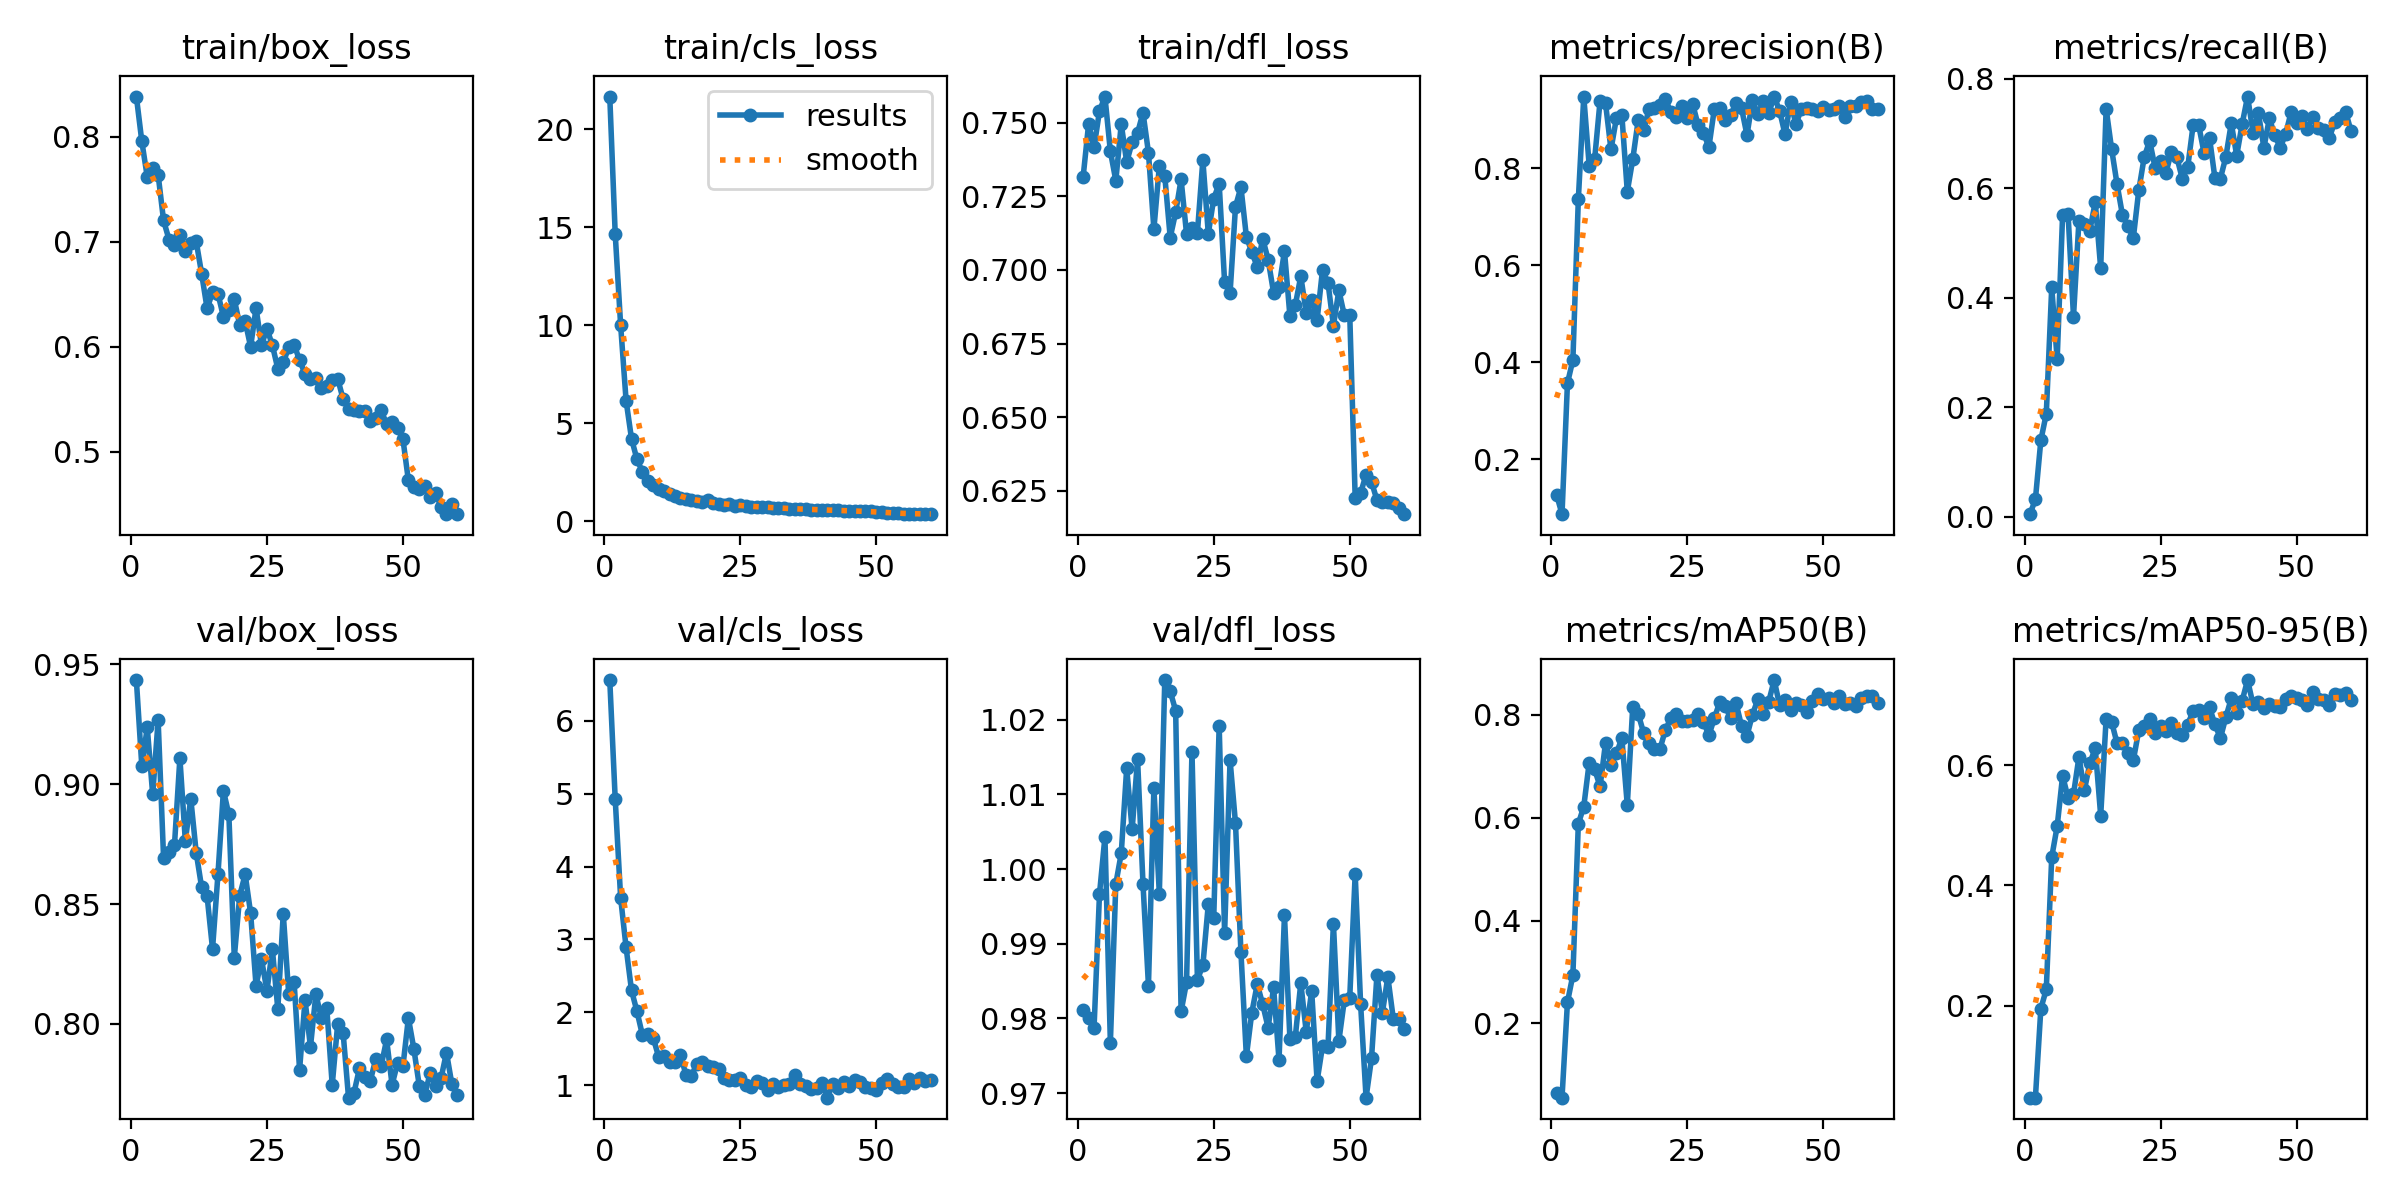

The table this chart was drawn from, first rows:
epoch, train/box_loss, train/cls_loss, train/dfl_loss, metrics/precision(B), metrics/recall(B), metrics/mAP50(B), metrics/mAP50-95(B), val/box_loss, val/cls_loss, val/dfl_loss, lr/pg0, lr/pg1, lr/pg2
1, 0.8381, 21.67, 0.7317, 0.1278, 0.00504, 0.0649, 0.04711, 0.9435, 6.561, 0.9811, 0.0002775, 0.0002775, 0.0002775
2, 0.7955, 14.66, 0.7495, 0.0873, 0.03216, 0.05587, 0.04697, 0.9076, 4.927, 0.9801, 0.000546, 0.000546, 0.000546
3, 0.7616, 9.989, 0.7416, 0.357, 0.1401, 0.2412, 0.1951, 0.9237, 3.568, 0.9787, 0.0008054, 0.0008054, 0.0008054
4, 0.7701, 6.146, 0.7539, 0.4052, 0.1884, 0.2941, 0.2271, 0.8958, 2.889, 0.9967, 0.0007918, 0.0007918, 0.0007918
5, 0.7636, 4.196, 0.7588, 0.736, 0.4193, 0.5879, 0.4472, 0.9266, 2.298, 1.004, 0.0007918, 0.0007918, 0.0007918
6, 0.7201, 3.151, 0.7402, 0.9479, 0.2878, 0.6214, 0.4984, 0.8694, 2.012, 0.9768, 0.000778, 0.000778, 0.000778
7, 0.702, 2.516, 0.7303, 0.8052, 0.5518, 0.707, 0.5823, 0.8717, 1.687, 0.998, 0.0007643, 0.0007643, 0.0007643
8, 0.6972, 2.067, 0.7494, 0.8194, 0.554, 0.6935, 0.5463, 0.8745, 1.706, 1.002, 0.0007505, 0.0007505, 0.0007505
9, 0.7063, 1.828, 0.7366, 0.9394, 0.3657, 0.6605, 0.5518, 0.911, 1.645, 1.014, 0.0007368, 0.0007368, 0.0007368
10, 0.6915, 1.637, 0.7433, 0.9341, 0.5409, 0.7454, 0.6136, 0.8764, 1.382, 1.005, 0.000723, 0.000723, 0.000723
11, 0.6985, 1.529, 0.7465, 0.8389, 0.5358, 0.7018, 0.5586, 0.894, 1.396, 1.015, 0.0007093, 0.0007093, 0.0007093
12, 0.7002, 1.389, 0.7533, 0.9034, 0.5231, 0.7247, 0.603, 0.8715, 1.314, 0.998, 0.0006956, 0.0006956, 0.0006956
13, 0.6694, 1.268, 0.7398, 0.9102, 0.5752, 0.7541, 0.6286, 0.857, 1.322, 0.9844, 0.0006818, 0.0006818, 0.0006818
14, 0.6365, 1.192, 0.7138, 0.7521, 0.4541, 0.6243, 0.5161, 0.8533, 1.413, 1.011, 0.0006681, 0.0006681, 0.0006681
15, 0.6516, 1.103, 0.7352, 0.8183, 0.7456, 0.8152, 0.6776, 0.8313, 1.14, 0.9967, 0.0006543, 0.0006543, 0.0006543
16, 0.6504, 1.071, 0.7319, 0.8989, 0.6725, 0.8018, 0.6723, 0.8626, 1.125, 1.025, 0.0006406, 0.0006406, 0.0006406
17, 0.6286, 1.017, 0.711, 0.8783, 0.6082, 0.7646, 0.6368, 0.8973, 1.289, 1.024, 0.0006268, 0.0006268, 0.0006268
18, 0.6353, 0.9962, 0.7195, 0.9228, 0.5515, 0.7446, 0.6365, 0.8874, 1.317, 1.021, 0.0006131, 0.0006131, 0.0006131
19, 0.645, 1.075, 0.7307, 0.9244, 0.5307, 0.7325, 0.6199, 0.8277, 1.256, 0.9809, 0.0005993, 0.0005993, 0.0005993
20, 0.6207, 0.9208, 0.7123, 0.9299, 0.5097, 0.733, 0.6084, 0.8536, 1.248, 0.9848, 0.0005856, 0.0005856, 0.0005856
21, 0.6242, 0.8922, 0.7143, 0.9433, 0.5966, 0.7702, 0.6582, 0.8624, 1.217, 1.016, 0.0005719, 0.0005719, 0.0005719
22, 0.6, 0.8374, 0.7127, 0.9154, 0.6572, 0.793, 0.6649, 0.8463, 1.102, 0.9852, 0.0005581, 0.0005581, 0.0005581
23, 0.6367, 0.8522, 0.7372, 0.9065, 0.6871, 0.8008, 0.6768, 0.816, 1.063, 0.9871, 0.0005444, 0.0005444, 0.0005444
24, 0.6013, 0.7851, 0.7123, 0.9275, 0.6379, 0.7877, 0.6533, 0.8271, 1.068, 0.9953, 0.0005306, 0.0005306, 0.0005306
25, 0.6172, 0.8037, 0.7242, 0.9044, 0.6496, 0.7875, 0.6651, 0.8139, 1.091, 0.9935, 0.0005169, 0.0005169, 0.0005169
26, 0.6014, 0.7785, 0.7293, 0.9336, 0.6291, 0.7889, 0.6573, 0.8312, 0.9995, 1.019, 0.0005031, 0.0005031, 0.0005031
27, 0.579, 0.735, 0.6958, 0.8897, 0.6671, 0.8004, 0.6698, 0.8062, 0.9676, 0.9914, 0.0004894, 0.0004894, 0.0004894
28, 0.5851, 0.7263, 0.6921, 0.8732, 0.6572, 0.7862, 0.6544, 0.846, 1.053, 1.015, 0.0004756, 0.0004756, 0.0004756
29, 0.5993, 0.7092, 0.7215, 0.8438, 0.6177, 0.7596, 0.6507, 0.8126, 1.027, 1.006, 0.0004619, 0.0004619, 0.0004619
30, 0.6018, 0.7081, 0.7281, 0.9226, 0.639, 0.7931, 0.6677, 0.8173, 0.9337, 0.9889, 0.0004482, 0.0004482, 0.0004482
31, 0.5871, 0.6804, 0.7113, 0.9238, 0.7164, 0.8246, 0.6906, 0.7809, 1.017, 0.9749, 0.0004344, 0.0004344, 0.0004344
32, 0.5743, 0.6706, 0.706, 0.9005, 0.7162, 0.8163, 0.6917, 0.81, 0.9769, 0.9808, 0.0004207, 0.0004207, 0.0004207
33, 0.5689, 0.6744, 0.701, 0.9091, 0.6649, 0.7933, 0.679, 0.7904, 1.006, 0.9846, 0.0004069, 0.0004069, 0.0004069
34, 0.5698, 0.6163, 0.7106, 0.9357, 0.6927, 0.8217, 0.6961, 0.8124, 1.014, 0.9819, 0.0003932, 0.0003932, 0.0003932
35, 0.5607, 0.6076, 0.7035, 0.9239, 0.6187, 0.7781, 0.6682, 0.8025, 1.138, 0.9788, 0.0003794, 0.0003794, 0.0003794
36, 0.5627, 0.6245, 0.6923, 0.8686, 0.6181, 0.7588, 0.6449, 0.8066, 1.014, 0.9842, 0.0003657, 0.0003657, 0.0003657
37, 0.5688, 0.6065, 0.6941, 0.9399, 0.6573, 0.7998, 0.6798, 0.7745, 0.9872, 0.9744, 0.0003519, 0.0003519, 0.0003519
38, 0.5697, 0.5889, 0.7064, 0.9115, 0.7191, 0.8299, 0.7111, 0.7999, 0.9457, 0.9938, 0.0003382, 0.0003382, 0.0003382
39, 0.5503, 0.5826, 0.6844, 0.9392, 0.6602, 0.8018, 0.6864, 0.7964, 0.9659, 0.9773, 0.0003244, 0.0003244, 0.0003244
40, 0.5412, 0.5712, 0.6881, 0.9139, 0.7176, 0.8253, 0.7073, 0.7693, 1.034, 0.9776, 0.0003107, 0.0003107, 0.0003107
41, 0.5396, 0.5685, 0.6978, 0.948, 0.7679, 0.8672, 0.7418, 0.7713, 0.8263, 0.9848, 0.000297, 0.000297, 0.000297
42, 0.5392, 0.5521, 0.6855, 0.9184, 0.7021, 0.8181, 0.7014, 0.7814, 1.017, 0.9782, 0.0002832, 0.0002832, 0.0002832
43, 0.5391, 0.5452, 0.6898, 0.8698, 0.7373, 0.8281, 0.705, 0.778, 0.9552, 0.9837, 0.0002695, 0.0002695, 0.0002695
44, 0.5289, 0.5304, 0.683, 0.9368, 0.6744, 0.8082, 0.6945, 0.7763, 1.046, 0.9716, 0.0002557, 0.0002557, 0.0002557
45, 0.5326, 0.5107, 0.7001, 0.891, 0.7279, 0.8227, 0.7023, 0.7854, 0.9798, 0.9763, 0.000242, 0.000242, 0.000242
46, 0.5397, 0.5111, 0.6956, 0.9229, 0.6973, 0.8183, 0.6993, 0.7825, 1.075, 0.9762, 0.0002282, 0.0002282, 0.0002282
47, 0.5261, 0.5079, 0.6811, 0.9244, 0.6743, 0.8055, 0.6962, 0.7935, 1.036, 0.9927, 0.0002145, 0.0002145, 0.0002145
48, 0.5286, 0.49, 0.6931, 0.923, 0.6997, 0.8259, 0.7096, 0.7746, 0.9723, 0.977, 0.0002008, 0.0002008, 0.0002008
49, 0.523, 0.5227, 0.6846, 0.918, 0.7394, 0.8391, 0.7151, 0.7836, 0.9596, 0.9824, 0.000187, 0.000187, 0.000187
50, 0.5119, 0.4744, 0.6848, 0.9256, 0.7196, 0.8295, 0.7123, 0.7824, 0.937, 0.9828, 0.0001733, 0.0001733, 0.0001733
51, 0.4729, 0.446, 0.6227, 0.9196, 0.7315, 0.8331, 0.709, 0.8025, 1.021, 0.9993, 0.0001595, 0.0001595, 0.0001595
52, 0.4665, 0.428, 0.6243, 0.9227, 0.7092, 0.8233, 0.7001, 0.7897, 1.085, 0.9819, 0.0001458, 0.0001458, 0.0001458
53, 0.4647, 0.3977, 0.6305, 0.9277, 0.731, 0.8353, 0.7221, 0.7742, 1.008, 0.9694, 0.000132, 0.000132, 0.000132
54, 0.4678, 0.4053, 0.6281, 0.9066, 0.7105, 0.8211, 0.7104, 0.7704, 0.9698, 0.9747, 0.0001183, 0.0001183, 0.0001183
55, 0.4571, 0.3778, 0.6219, 0.9287, 0.7073, 0.8228, 0.7083, 0.7795, 0.977, 0.9858, 0.0001045, 0.0001045, 0.0001045
56, 0.4607, 0.3718, 0.6211, 0.9286, 0.692, 0.8173, 0.701, 0.7741, 1.079, 0.9808, 9.0797e-05, 9.0797e-05, 9.0797e-05
57, 0.4476, 0.3603, 0.6214, 0.9376, 0.7207, 0.8331, 0.7177, 0.7773, 1.03, 0.9856, 7.7053e-05, 7.7053e-05, 7.7053e-05
58, 0.4407, 0.3622, 0.6208, 0.9381, 0.7294, 0.8367, 0.7168, 0.7881, 1.096, 0.98, 6.3308e-05, 6.3308e-05, 6.3308e-05
59, 0.4508, 0.3687, 0.6192, 0.9213, 0.7404, 0.8371, 0.7207, 0.7748, 1.051, 0.98, 4.9564e-05, 4.9564e-05, 4.9564e-05
60, 0.441, 0.352, 0.6171, 0.9223, 0.7056, 0.8234, 0.708, 0.7704, 1.074, 0.9787, 3.5819e-05, 3.5819e-05, 3.5819e-05
